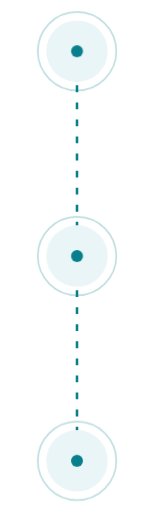
t = 0.00 s
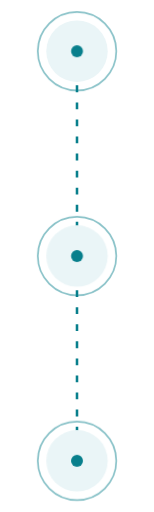
t = 1.50 s
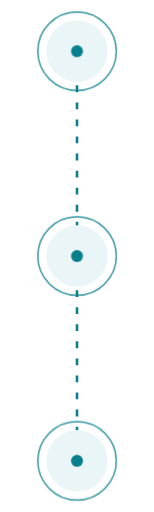
t = 3.00 s
t = 4.50 s: frame unchanged from t = 1.50 s, image omitted
t = 6.00 s: frame unchanged from t = 0.00 s, image omitted
t = 9.00 s: frame unchanged from t = 3.00 s, image omitted

The animated SVG that drew these frames (rendered in a browser with its animation timeline set to each time). Animation: 2 CSS @keyframes rules; frames cover the first 9.00 s, repeats indefinitely.

<svg xmlns="http://www.w3.org/2000/svg" xmlns:xlink="http://www.w3.org/1999/xlink" viewBox="0 0 180 600" preserveAspectRatio="xMidYMid meet"><style>.pulse{animation:pulse 6s ease-in-out infinite}.flow{stroke-dasharray:8 12;animation:flow 12s linear infinite}@keyframes pulse{0%,100%{opacity:.25}50%{opacity:.7}}@keyframes flow{to{stroke-dashoffset:-160}}@media(prefers-reduced-motion:reduce){.pulse,.flow{animation:none}}</style><path d="M90 60V540" stroke="#087F8C" stroke-width="3" fill="none" class="flow"/><circle cx="90" cy="60" r="36" fill="#EAF5F7"/><circle class="pulse" cx="90" cy="60" r="46" fill="none" stroke="#087F8C" stroke-width="2"/><circle cx="90" cy="60" r="7" fill="#087F8C"/><circle cx="90" cy="300" r="36" fill="#EAF5F7"/><circle class="pulse" cx="90" cy="300" r="46" fill="none" stroke="#087F8C" stroke-width="2"/><circle cx="90" cy="300" r="7" fill="#087F8C"/><circle cx="90" cy="540" r="36" fill="#EAF5F7"/><circle class="pulse" cx="90" cy="540" r="46" fill="none" stroke="#087F8C" stroke-width="2"/><circle cx="90" cy="540" r="7" fill="#087F8C"/></svg>
